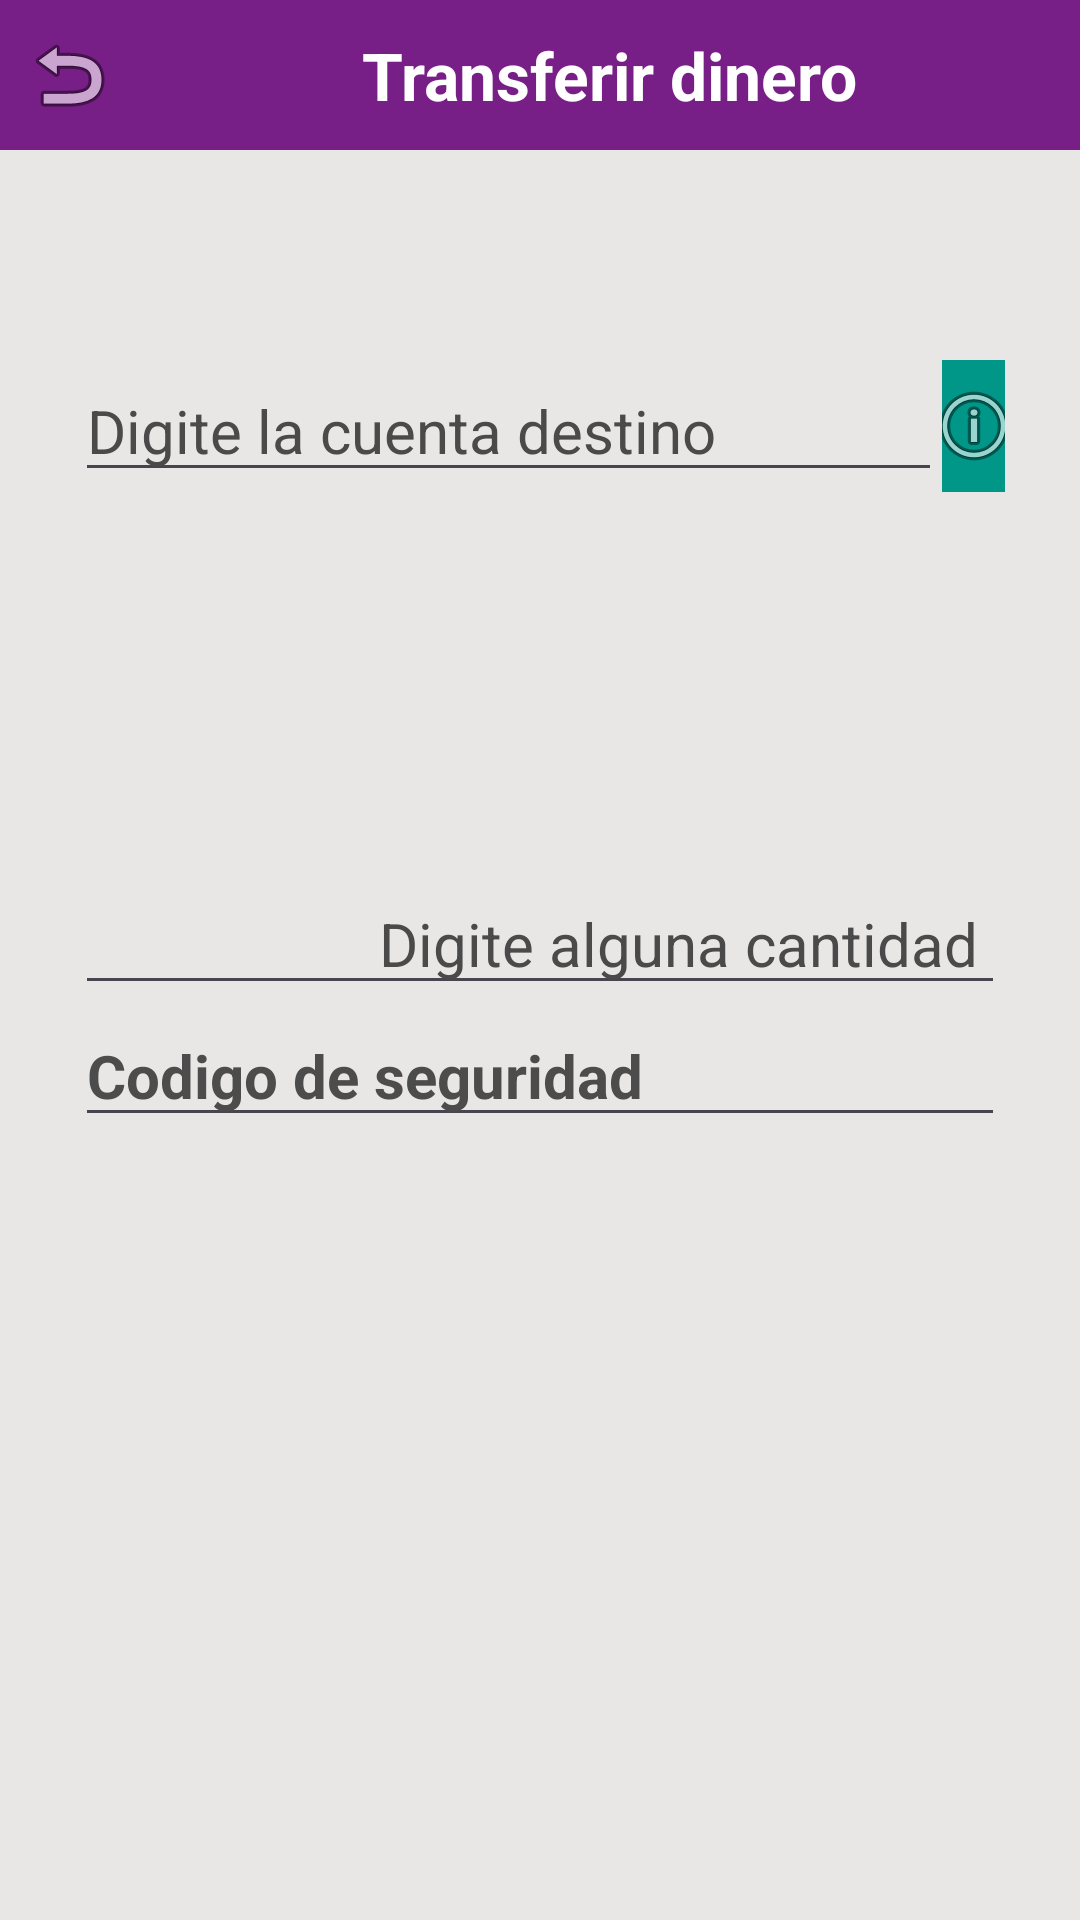

Here is an Android app screen rendered from its layout file. Give the layout XML and the strings, colors and styles it references.
<!-- AndroidManifest.xml: application theme Theme.PrestamoPantera -->
<!-- res/layout/activity_transferencia.xml -->
<?xml version="1.0" encoding="utf-8"?>
<androidx.constraintlayout.widget.ConstraintLayout xmlns:android="http://schemas.android.com/apk/res/android"
    xmlns:app="http://schemas.android.com/apk/res-auto"
    xmlns:tools="http://schemas.android.com/tools"
    android:id="@+id/barranotificacion50"
    android:layout_width="match_parent"
    android:layout_height="match_parent"
    android:background="@drawable/fondo1"
    android:fitsSystemWindows="true"
    tools:context=".TransferenciaActivity">

    <androidx.constraintlayout.widget.ConstraintLayout
        android:layout_width="match_parent"
        android:layout_height="match_parent"
        android:background="#E9E6E6">

        <LinearLayout
            android:id="@+id/linearLayout"
            android:layout_width="match_parent"
            android:layout_height="wrap_content"
            android:background="#781F87"
            android:orientation="horizontal"
            app:layout_constraintBottom_toBottomOf="parent"
            app:layout_constraintEnd_toEndOf="parent"
            app:layout_constraintHorizontal_bias="0.0"
            app:layout_constraintStart_toStartOf="parent"
            app:layout_constraintTop_toTopOf="parent"
            app:layout_constraintVertical_bias="0.0">

            <ImageButton
                android:id="@+id/volver600"
                style="@android:style/Holo.Light.ButtonBar"
                android:layout_width="wrap_content"
                android:layout_height="50dp"
                android:layout_weight="1"
                app:srcCompat="@android:drawable/ic_menu_revert" />

            <TextView
                android:id="@+id/textView19"
                android:layout_width="300dp"
                android:layout_height="match_parent"
                android:layout_weight="1"
                android:gravity="center"
                android:text="Transferir dinero"
                android:textColor="#FFFFFF"
                android:textSize="22sp"
                android:textStyle="bold" />
        </LinearLayout>

        <ScrollView
            android:layout_width="0dp"
            android:layout_height="wrap_content"
            android:layout_marginStart="10dp"
            android:layout_marginTop="50dp"
            android:layout_marginEnd="10dp"
            app:layout_constraintBottom_toBottomOf="parent"
            app:layout_constraintEnd_toEndOf="parent"
            app:layout_constraintHorizontal_bias="0.0"
            app:layout_constraintStart_toStartOf="parent"
            app:layout_constraintTop_toBottomOf="@+id/linearLayout"
            app:layout_constraintVertical_bias="0.0">

            <LinearLayout
                android:layout_width="match_parent"
                android:layout_height="wrap_content"
                android:layout_marginLeft="15dp"
                android:layout_marginTop="20dp"
                android:layout_marginRight="15dp"
                android:orientation="vertical">

                <LinearLayout
                    android:layout_width="match_parent"
                    android:layout_height="match_parent"
                    android:orientation="horizontal">

                    <EditText
                        android:id="@+id/cuentaD600"
                        android:layout_width="300dp"
                        android:layout_height="match_parent"
                        android:layout_weight="1"
                        android:ems="10"
                        android:hint="Digite la cuenta destino"
                        android:inputType="number"
                        android:textColor="#000000"
                        android:textColorHint="#4B4A4A"
                        android:textSize="20sp" />

                    <ImageButton
                        android:id="@+id/informacionC600"
                        style="@android:style/Holo.Light.ButtonBar"
                        android:layout_width="wrap_content"
                        android:layout_height="match_parent"
                        android:layout_weight="1"
                        android:background="#009688"
                        app:srcCompat="@android:drawable/ic_menu_info_details" />
                </LinearLayout>

                <TextView
                    android:id="@+id/nombreC600"
                    android:layout_width="match_parent"
                    android:layout_height="wrap_content"
                    android:textColor="#000000"
                    android:textSize="20sp"
                    android:textStyle="italic" />

                <EditText
                    android:id="@+id/cantidadE600"
                    android:layout_width="match_parent"
                    android:layout_height="wrap_content"
                    android:layout_marginTop="100dp"
                    android:ems="10"
                    android:gravity="right"
                    android:hint="Digite alguna cantidad "
                    android:inputType="numberDecimal"
                    android:textColor="#000000"
                    android:textColorHint="#4B4A4A"
                    android:textSize="20sp" />

                <EditText
                    android:id="@+id/codigoS600"
                    android:layout_width="match_parent"
                    android:layout_height="wrap_content"
                    android:ems="10"
                    android:hint="Codigo de seguridad"
                    android:inputType="number"
                    android:textColor="#F44336"
                    android:textColorHint="#4D4C4C"
                    android:textSize="20sp"
                    android:textStyle="bold" />

                <Button
                    android:id="@+id/confirmarF600"
                    android:layout_width="match_parent"
                    android:layout_height="wrap_content"
                    android:layout_marginTop="30dp"
                    android:backgroundTint="#B21146"
                    android:text="Confirmar"
                    android:textColor="#FFFFFF"
                    android:textSize="20sp"
                    android:visibility="invisible" />

                <Button
                    android:id="@+id/cancelarT600"
                    android:layout_width="match_parent"
                    android:layout_height="wrap_content"
                    android:backgroundTint="#4CAF50"
                    android:text="Cancelar"
                    android:textColor="#FFFFFF"
                    android:textSize="20sp"
                    android:visibility="invisible" />
            </LinearLayout>
        </ScrollView>
    </androidx.constraintlayout.widget.ConstraintLayout>

</androidx.constraintlayout.widget.ConstraintLayout>
<!-- resources referenced by this layout -->
<resources>
  <!-- drawable fondo1: png bitmap (drawable, 8618 bytes) -->
  <style name="Theme.PrestamoPantera" parent="Base.Theme.PrestamoPantera" />
  <style name="Base.Theme.PrestamoPantera" parent="Theme.Material3.DayNight.NoActionBar">
          
          
      </style>
</resources>
